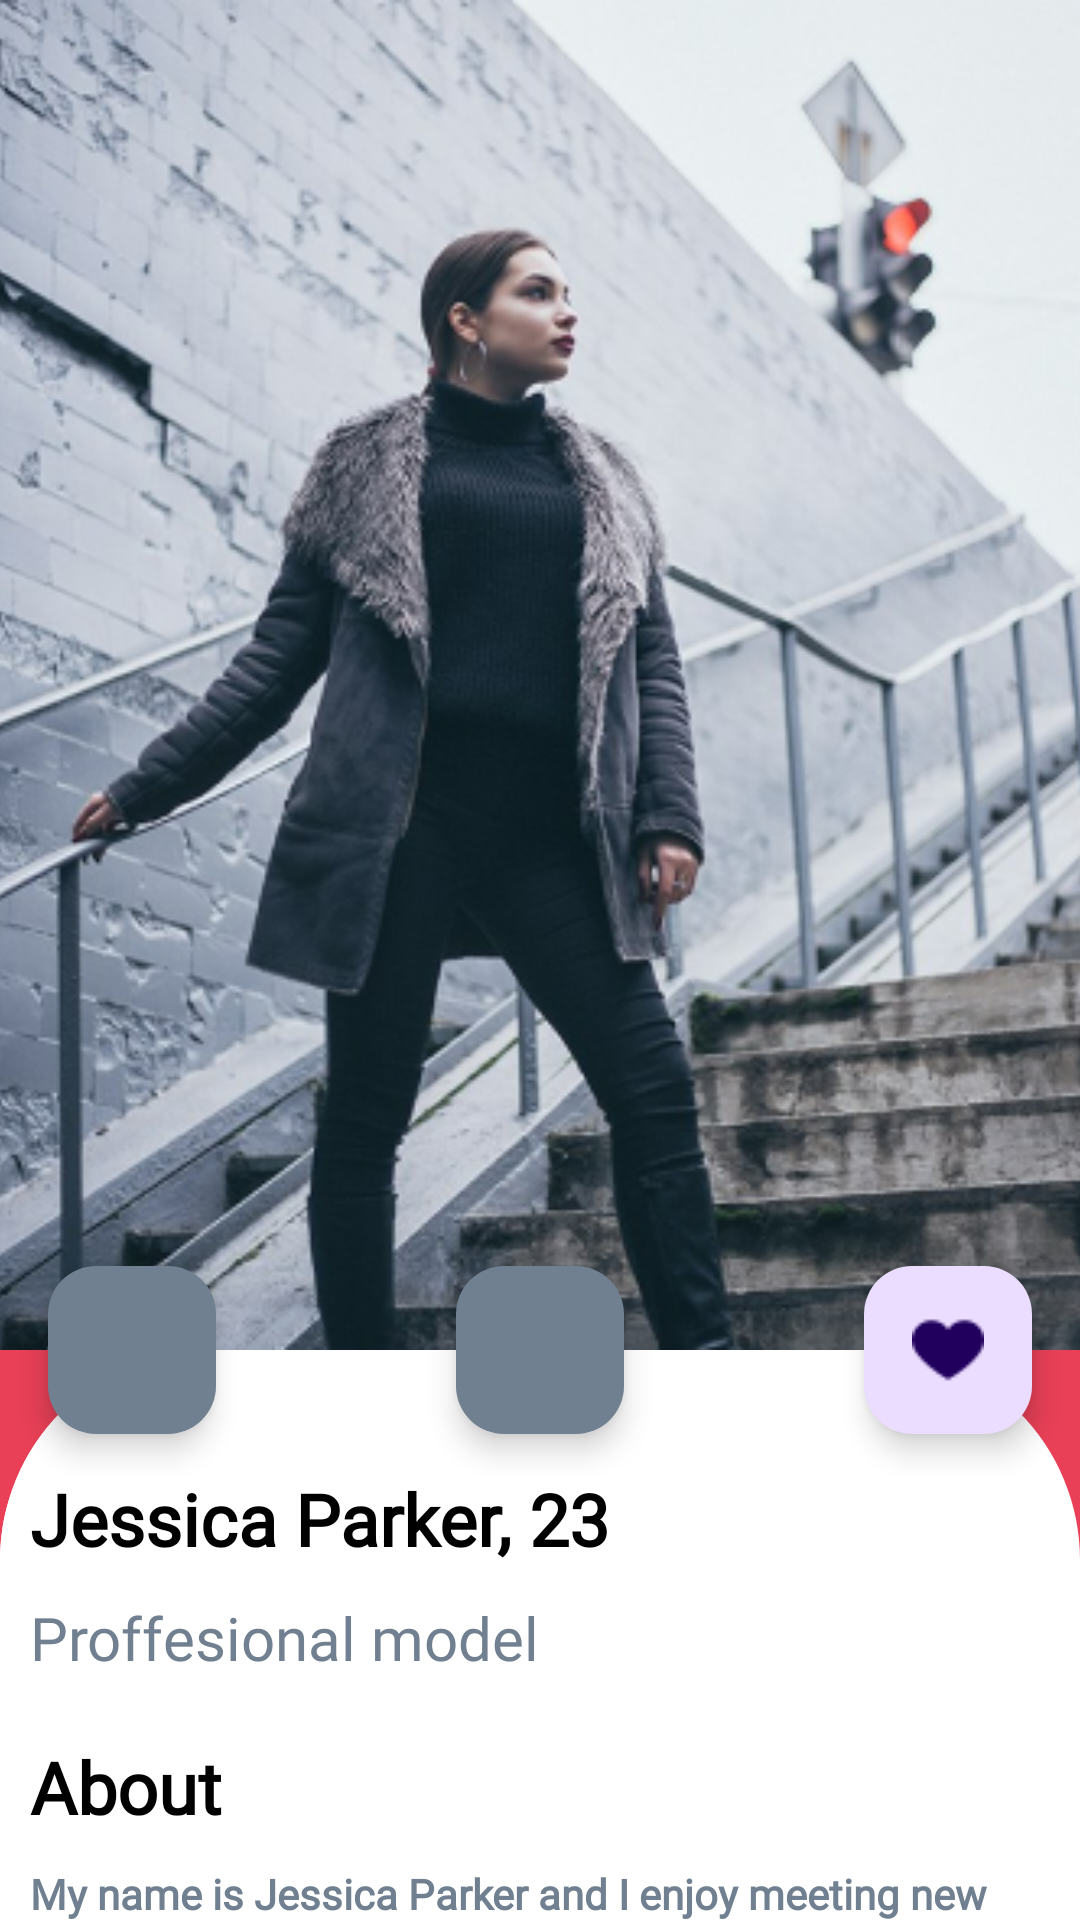

Reconstruct the res/layout file that produces this screen, plus the resources it refers to.
<!-- AndroidManifest.xml: application theme Theme.Bottom_Bar -->
<!-- res/layout/activity_user_profile.xml -->
<?xml version="1.0" encoding="utf-8"?>
<androidx.coordinatorlayout.widget.CoordinatorLayout xmlns:android="http://schemas.android.com/apk/res/android"
    xmlns:app="http://schemas.android.com/apk/res-auto"
    xmlns:tools="http://schemas.android.com/tools"
    android:layout_width="match_parent"
    android:background="@drawable/ctr_bg"
    android:layout_height="match_parent"
    tools:context=".Activity.UserProfile">

    <com.google.android.material.appbar.AppBarLayout
        android:id="@+id/appbar"
        android:layout_width="match_parent"
        android:layout_height="450dp"
        android:background="@color/primaryColour"
        android:fitsSystemWindows="true"
        android:theme="@style/Theme.Bottom_Bar">

        <com.google.android.material.appbar.CollapsingToolbarLayout
            android:id="@+id/collapsing_toolbar"
            android:layout_width="match_parent"
            android:layout_height="match_parent"
            android:fitsSystemWindows="true"
            app:contentScrim="@color/primaryColour"
            app:layout_scrollFlags="scroll|snap|exitUntilCollapsed"
            app:titleEnabled="true">

            <ImageView
                android:layout_width="match_parent"
                android:layout_height="match_parent"
                android:scaleType="centerCrop"
                android:src="@drawable/photo"
                app:layout_collapseMode="parallax" />

            <androidx.appcompat.widget.Toolbar
                android:layout_width="match_parent"
                android:layout_height="?attr/actionBarSize"
                app:layout_collapseMode="pin" />

        </com.google.android.material.appbar.CollapsingToolbarLayout>
    </com.google.android.material.appbar.AppBarLayout>

    <androidx.core.widget.NestedScrollView
        android:layout_width="match_parent"
        android:layout_height="match_parent"
        android:background="@drawable/layout_background"
        app:layout_behavior="@string/appbar_scrolling_view_behavior">

        
        <RelativeLayout
            android:layout_width="match_parent"
            android:layout_height="match_parent">

            <TextView
                android:id="@+id/username"
                android:layout_width="wrap_content"
                android:layout_height="wrap_content"
                android:layout_marginStart="10dp"
                android:layout_marginTop="40dp"
                android:layout_marginEnd="10dp"
                android:layout_marginBottom="10dp"
                android:fontFamily="@font/headingbold"
                android:text="Jessica Parker, 23"
                android:textColor="@color/black"
                android:textSize="24sp"
                android:textStyle="bold" />


            <TextView
                android:id="@+id/profession"
                android:layout_width="wrap_content"
                android:layout_height="wrap_content"
                android:layout_below="@id/username"
                android:layout_marginStart="10dp"
                android:layout_marginEnd="10dp"
                android:layout_marginBottom="10dp"
                android:fontFamily="@font/headingregular"
                android:text="Proffesional model"
                android:textColor="@color/grey"
                android:textSize="20sp" />

            <TextView
                android:id="@+id/abouttxt"
                android:layout_width="wrap_content"
                android:layout_height="wrap_content"
                android:layout_marginStart="10dp"
                android:layout_marginTop="10dp"
                android:layout_below="@id/profession"
                android:layout_marginEnd="10dp"
                android:layout_marginBottom="10dp"
                android:fontFamily="@font/headingbold"
                android:text="About"
                android:textColor="@color/black"
                android:textSize="24sp"
                android:textStyle="bold" />


            <TextView
                android:id="@+id/aboutfield"
                android:layout_width="wrap_content"
                android:layout_height="wrap_content"
                android:layout_marginStart="10dp"
                android:layout_below="@id/abouttxt"
                android:layout_marginEnd="10dp"
                android:layout_marginBottom="10dp"
                android:fontFamily="@font/headingregular"
                android:text="My name is Jessica Parker and I enjoy meeting new people and finding ways to help them have an uplifting experience. I enjoy reading.."
                android:textColor="@color/grey"
                android:textSize="14sp"
                android:textStyle="bold" />


            <TextView
                android:id="@+id/interest_txt"
                android:layout_width="wrap_content"
                android:layout_height="wrap_content"
                android:layout_marginStart="10dp"
                android:layout_below="@id/aboutfield"
                android:layout_marginEnd="10dp"
                android:layout_marginBottom="10dp"
                android:fontFamily="@font/headingbold"
                android:text="Interest"
                android:textColor="@color/black"
                android:textSize="24sp"
                android:textStyle="bold" />




        </RelativeLayout>
    </androidx.core.widget.NestedScrollView>


    <com.google.android.material.floatingactionbutton.FloatingActionButton
        android:layout_width="wrap_content"
        android:layout_height="wrap_content"
        android:layout_margin="16dp"
        android:src="@drawable/heartred"
        app:fabSize="normal"
        app:layout_anchor="@id/appbar"
        app:layout_anchorGravity="end|bottom" />



    <com.google.android.material.floatingactionbutton.FloatingActionButton
        android:layout_width="wrap_content"
        android:layout_height="wrap_content"
        android:layout_margin="16dp"
        android:backgroundTint="@color/grey"
        android:src="@drawable/like"

        app:fabSize="normal"
        app:layout_anchor="@id/appbar"
        app:layout_anchorGravity="start|bottom" />



    <com.google.android.material.floatingactionbutton.FloatingActionButton
        android:layout_width="wrap_content"
        android:layout_height="wrap_content"
        android:layout_margin="16dp"
        android:backgroundTint="@color/grey"
        android:src="@drawable/like"
        android:tint="@color/white"
        app:fabSize="normal"
        app:layout_anchor="@id/appbar"
        app:layout_anchorGravity="center|bottom" />

</androidx.coordinatorlayout.widget.CoordinatorLayout>
<!-- resources referenced by this layout -->
<resources>
  <color name="black">#FF000000</color>
  <color name="grey">#708090</color>
  <color name="primaryColour">#E94057</color>
  <color name="white">#FFFFFFFF</color>
  <!-- drawable ctr_bg (drawable) -->
  <?xml version="1.0" encoding="utf-8"?>
  <shape xmlns:android="http://schemas.android.com/apk/res/android">
  
  
      <gradient
          android:angle="360"
          android:endColor="@color/primaryColour"
          android:startColor="@color/primaryColour" />
  
  </shape>
  <!-- drawable heartred: png bitmap (drawable, 1086 bytes) -->
  <!-- drawable layout_background (drawable) -->
  <?xml version="1.0" encoding="utf-8"?>
  <layer-list xmlns:android="http://schemas.android.com/apk/res/android">
      
      <item>
          <shape>
              <solid android:color="@color/white" />
              <corners
                  android:topLeftRadius="70dp"
                  android:topRightRadius="70dp" />
          </shape>
      </item>
  
      
      <item android:right="70dp">
          <shape>
              <solid android:color="@color/white" />
              <corners
                  android:topLeftRadius="70dp"
                  android:topRightRadius="70dp" />
          </shape>
      </item>
  </layer-list>
  <!-- drawable photo: png bitmap (drawable, 255255 bytes) -->
  <style name="Theme.Bottom_Bar" parent="Base.Theme.Bottom_Bar" />
  <style name="Base.Theme.Bottom_Bar" parent="Theme.Material3.DayNight.NoActionBar">
          
          
  
          <item name="android:navigationBarColor">#E94057</item>
          <item name="android:statusBarColor">#E94057</item>
  
      </style>
</resources>
